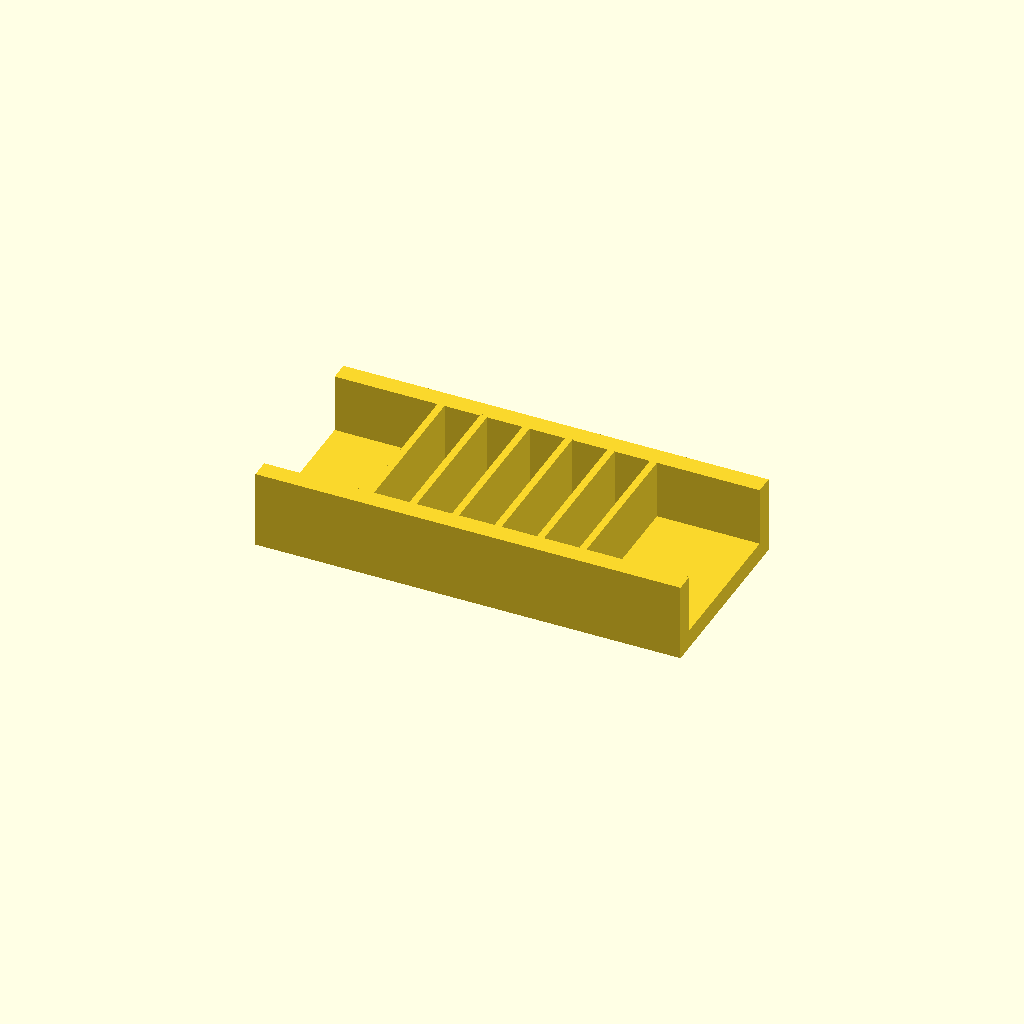
Cell 1: the model at its default parameters.
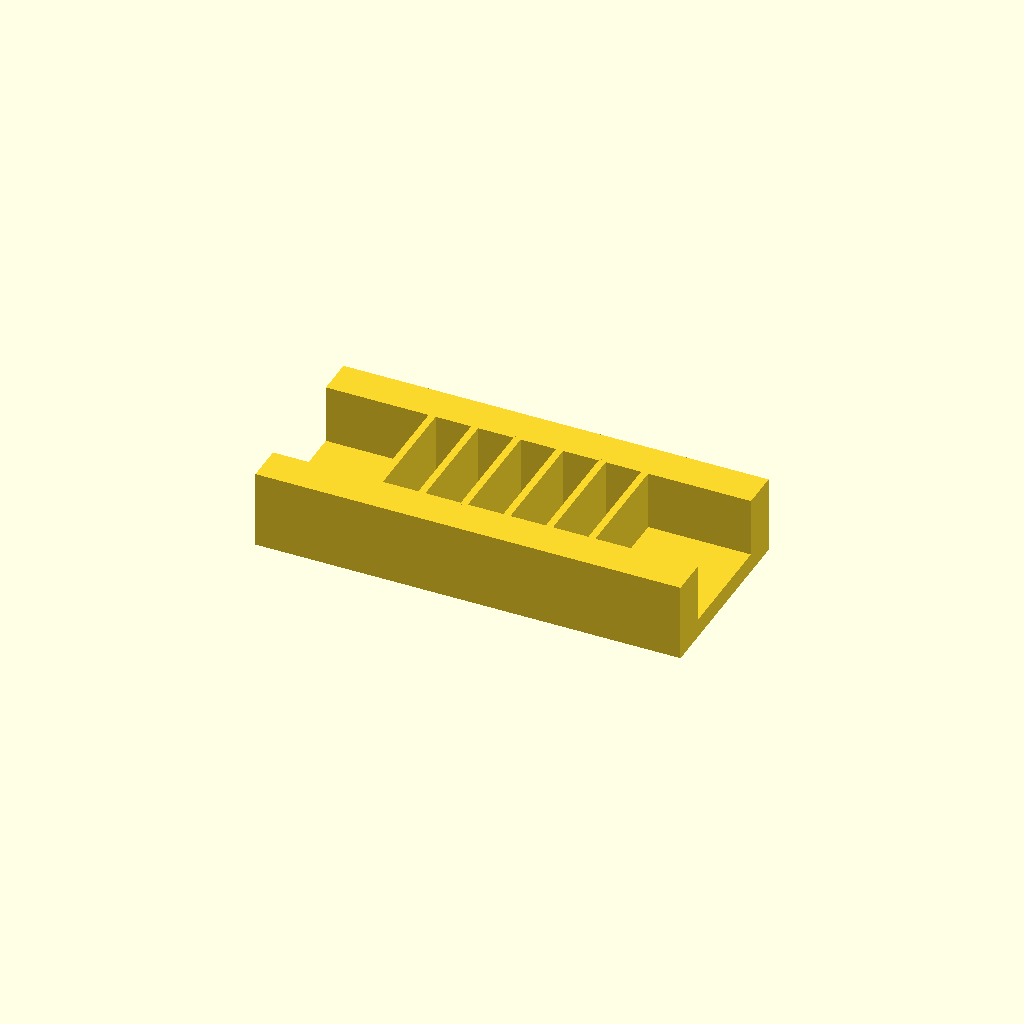
Cell 2 — rail_w set to 16, the other parameters unchanged.
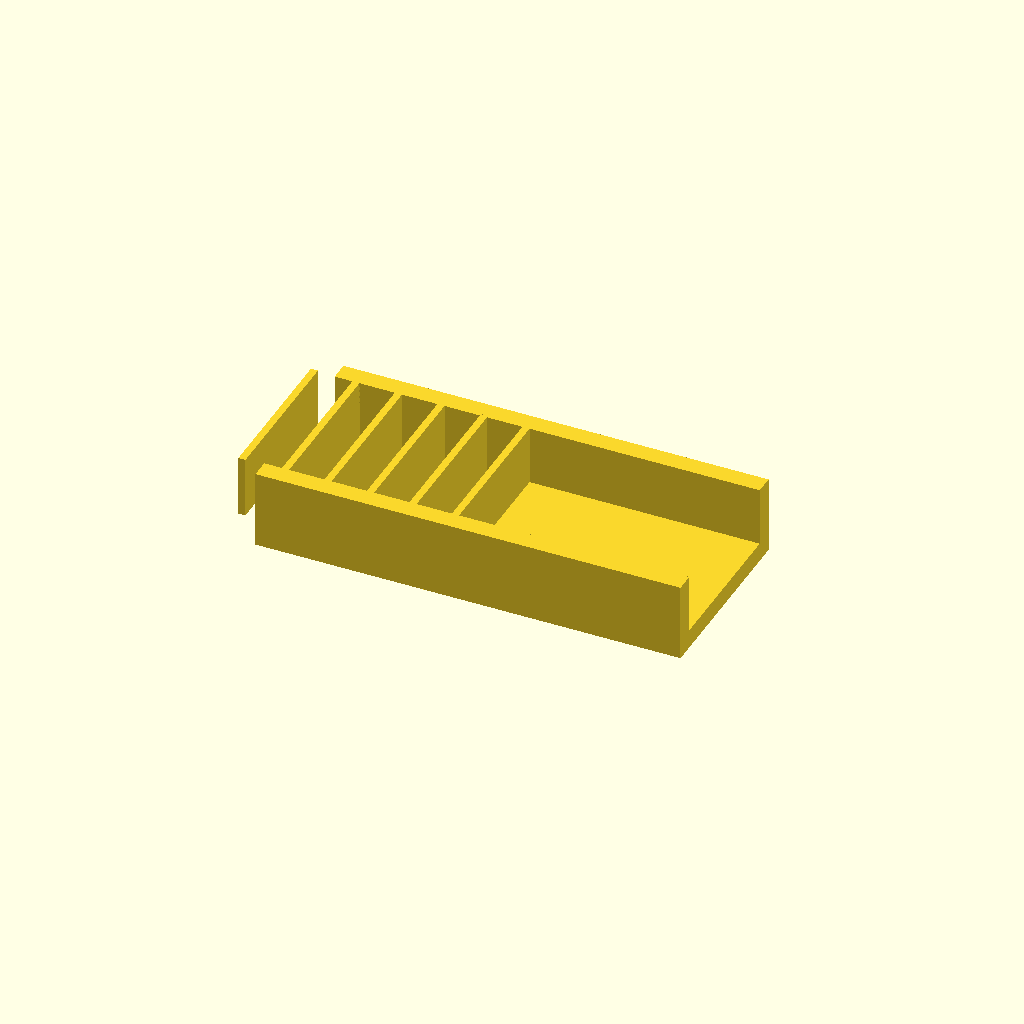
Cell 3: the same model with ribs = 12.
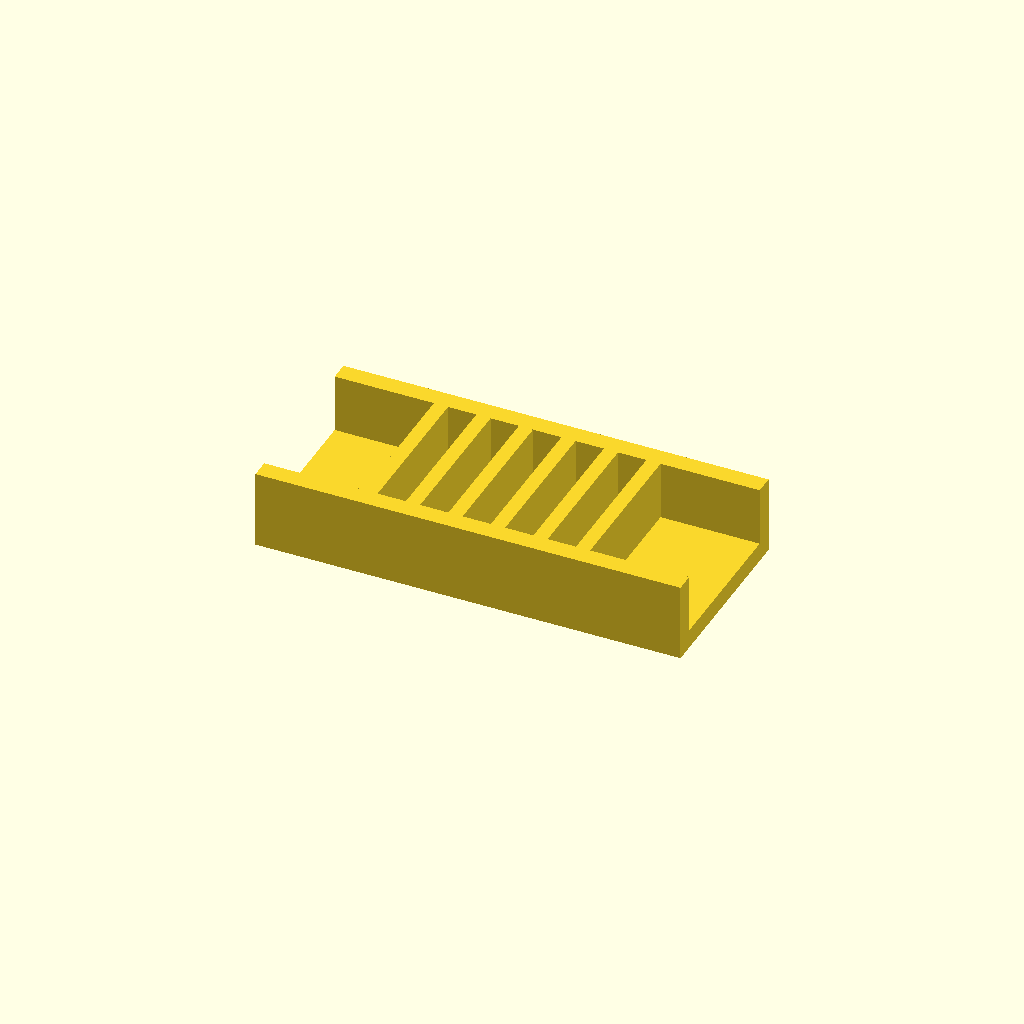
Cell 4: the same model with rib_t = 6.
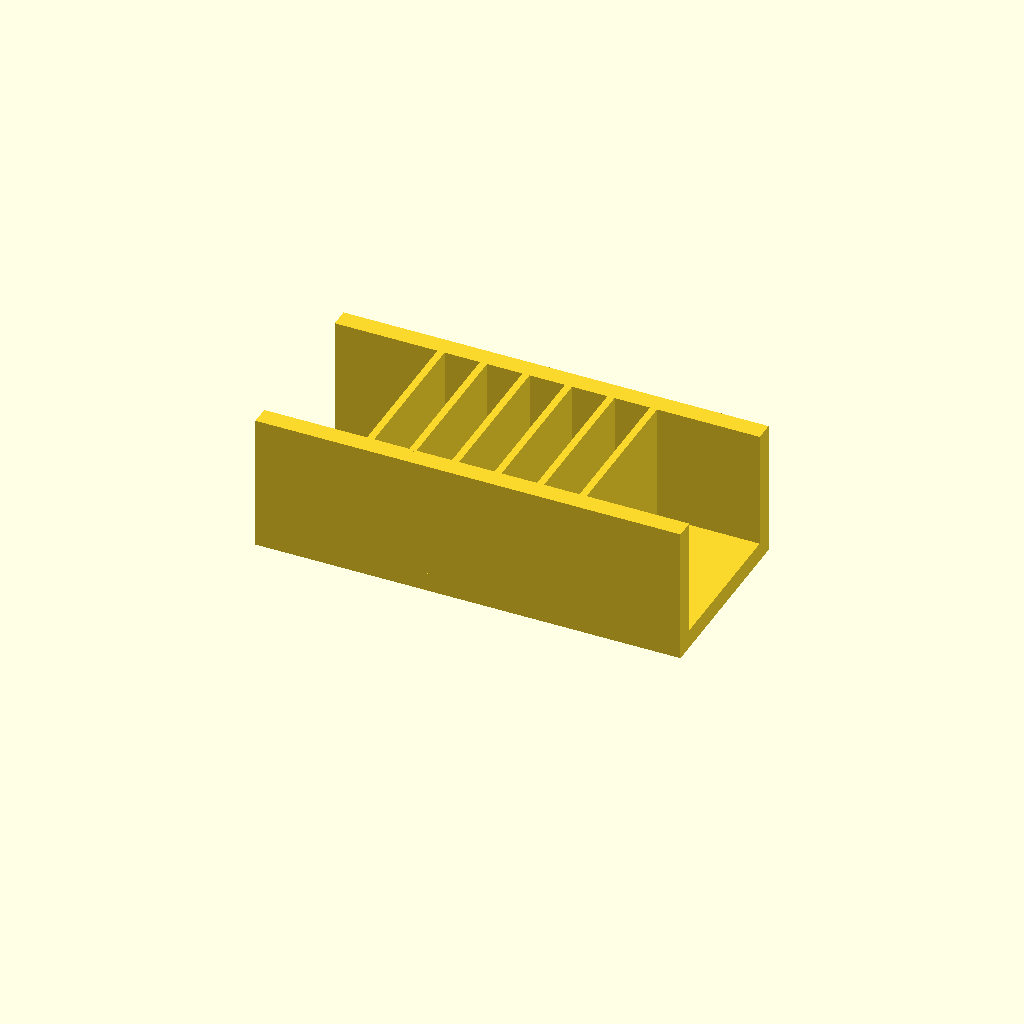
Cell 5: rib_h = 50 (everything else at default).
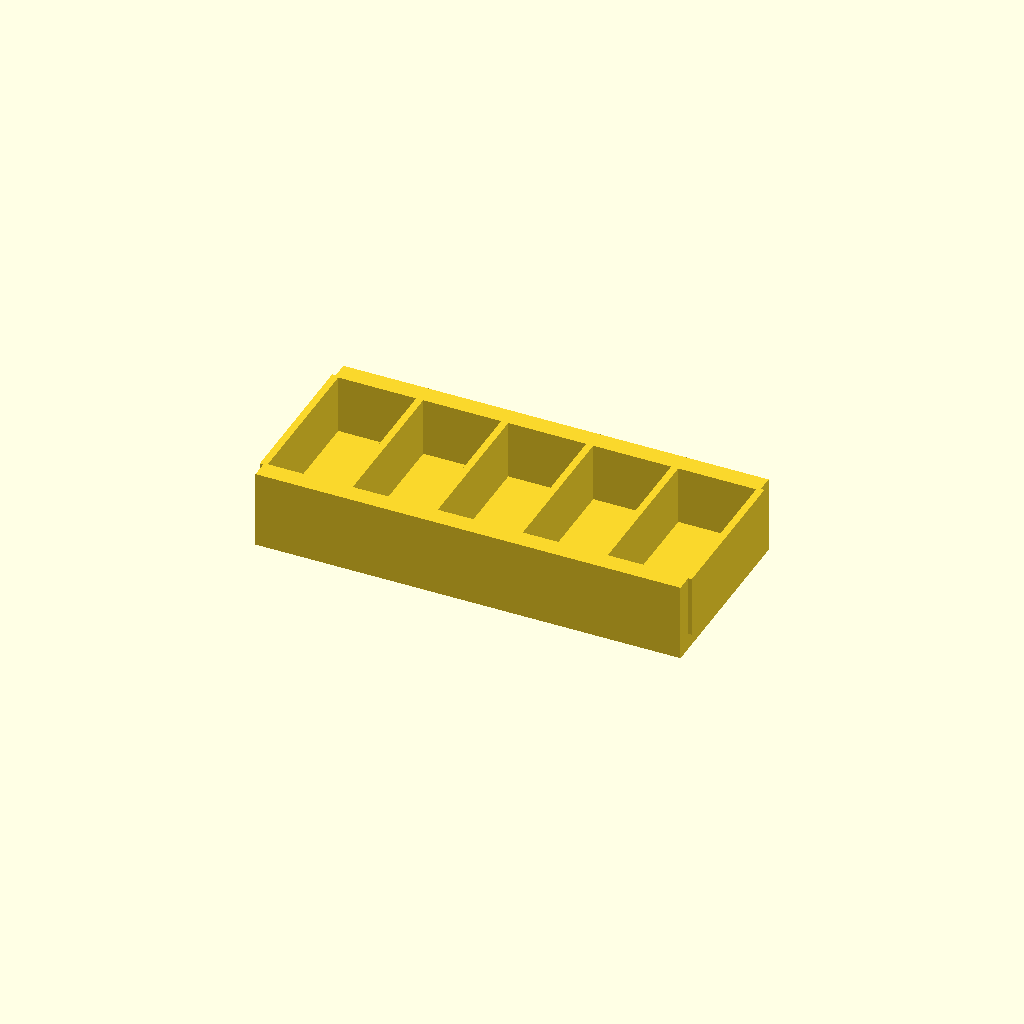
Cell 6: the same model with pitch = 36.
One fixed orthographic camera (rotation 55°, 0°, 25°; colour scheme Cornfield) for every cell.
Source of the model, optional_data/data/place1/ribframes/part_0118.scad:
$fn = 32;

// ----------------------------------------------------------------------
// Rib frame 180 x 80 x 33
// 6 ribs at 18 mm pitch
// ----------------------------------------------------------------------

// --- parameters (mm) ---
frame = [180, 80, 8];  // base plate size (x, y, z)
rail_w = 8;            // side rail width
ribs = 6;              // number of ribs
rib_t = 3;             // rib thickness
rib_h = 25;            // rib height above the base plate
pitch = 18;            // pitch between rib centres

// --- derived feature positions (mm) ---
span = (ribs - 1) * pitch;          // = 90   distance between the outer ribs
origin_x = -span / 2;               // = -45   X of the first rib
rib_len = frame[1] - 2 * rail_w + 2;  // = 66   rib length, 1 mm into each rail
feature_centers = [
  [origin_x + 0 * pitch, 0],
  [origin_x + 1 * pitch, 0],
  [origin_x + 2 * pitch, 0],
  [origin_x + 3 * pitch, 0],
  [origin_x + 4 * pitch, 0],
  [origin_x + 5 * pitch, 0]
];   // rib centre line, drives the rib loop

// base plate, two side rails, then the ribs read straight off feature_centers
union() {
  translate([-frame[0] / 2, -frame[1] / 2, 0]) cube(frame);
  translate([-frame[0] / 2, -frame[1] / 2, 0]) cube([frame[0], rail_w, frame[2] + rib_h]);
  translate([-frame[0] / 2, frame[1] / 2 - rail_w, 0]) cube([frame[0], rail_w, frame[2] + rib_h]);
  for (centre = feature_centers)
    translate([centre[0] - rib_t / 2, centre[1] - rib_len / 2, frame[2] - 1])
      cube([rib_t, rib_len, rib_h + 1]);
}
Customizer parameters (derived from the source; name, type, default, range or options):
frame: vector, default [180, 80, 8]
rail_w: number, default 8
ribs: number, default 6
rib_t: number, default 3
rib_h: number, default 25
pitch: number, default 18
